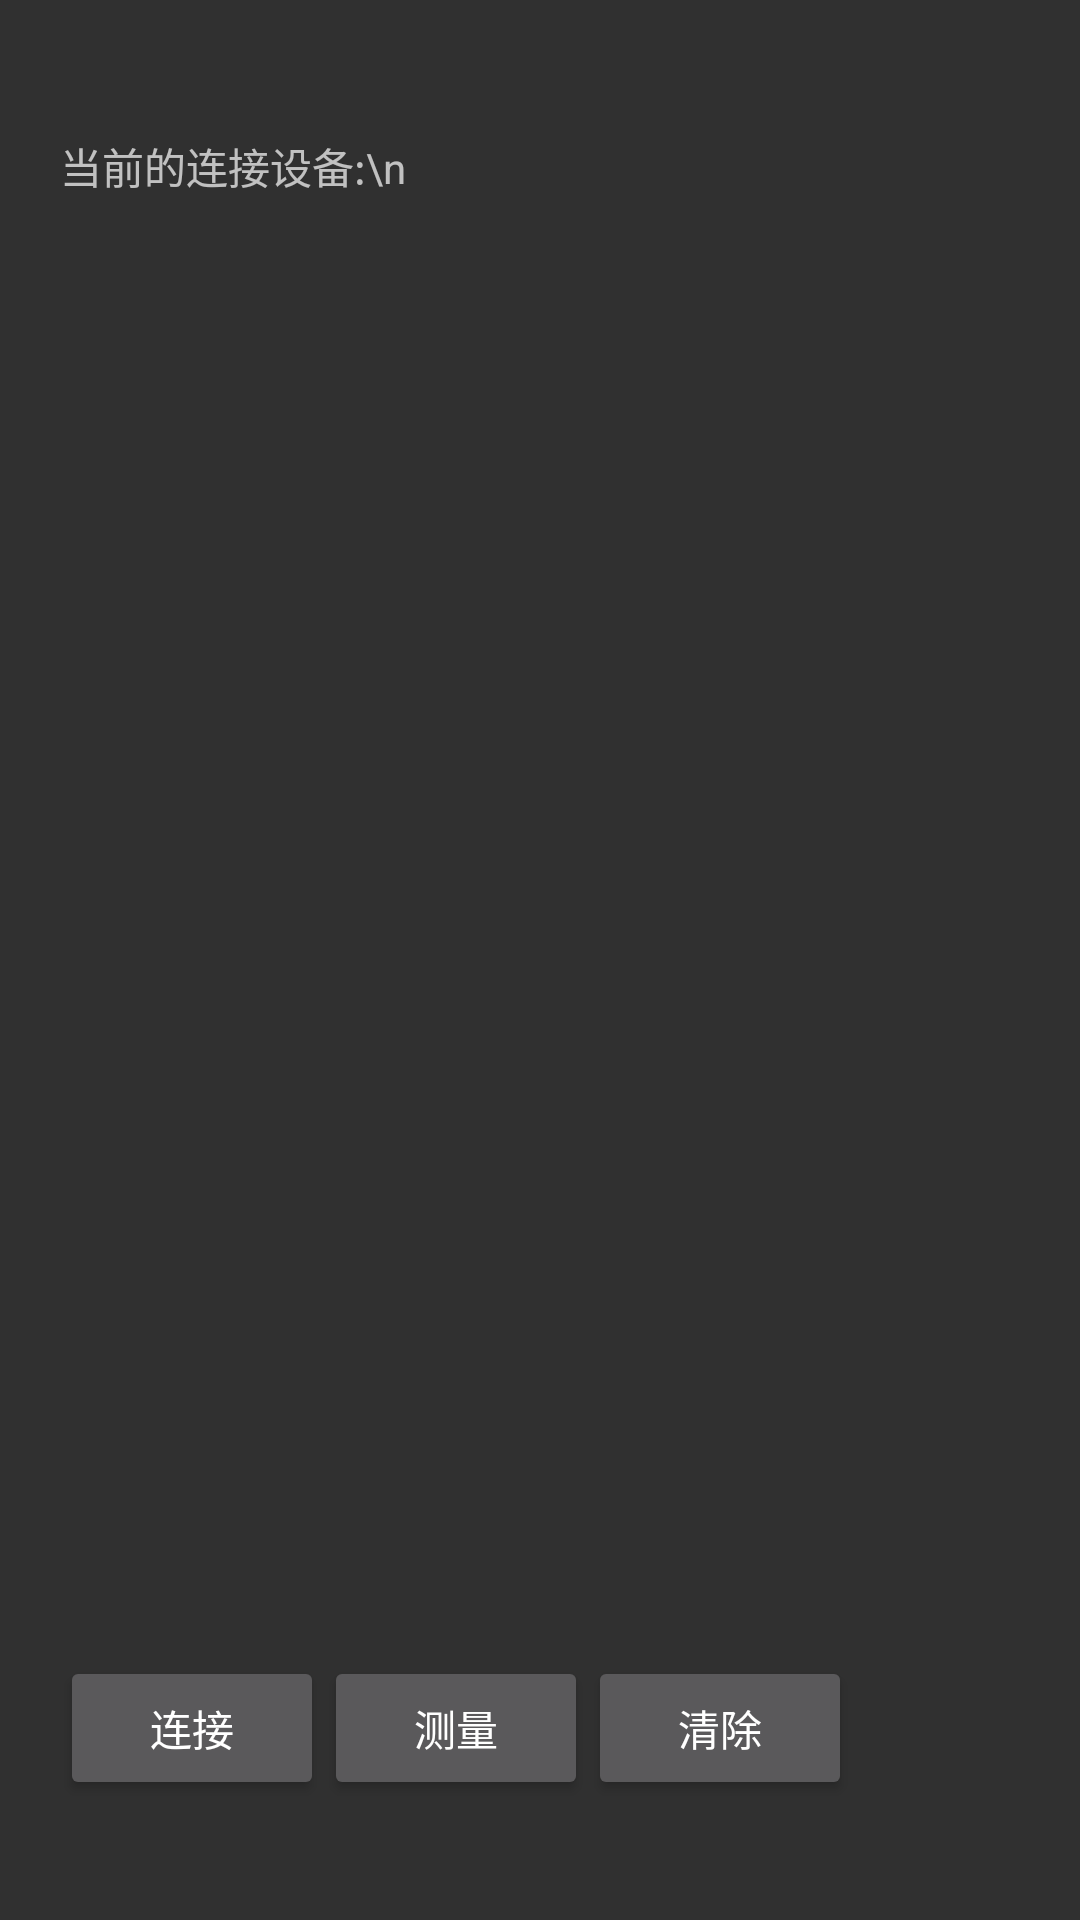

Here is an Android app screen rendered from its layout file. Give the layout XML and the strings, colors and styles it references.
<!-- AndroidManifest.xml: application theme Theme.YaseeJava -->
<!-- res/layout/activity_masschip.xml -->
<?xml version="1.0" encoding="utf-8"?>
<androidx.constraintlayout.widget.ConstraintLayout xmlns:android="http://schemas.android.com/apk/res/android"
    xmlns:app="http://schemas.android.com/apk/res-auto"
    xmlns:tools="http://schemas.android.com/tools"
    android:id="@+id/main"
    android:layout_width="match_parent"
    android:layout_height="match_parent"
    tools:context=".Masschip"
    tools:ignore="MissingConstraints">


    <TextView
        android:id="@+id/masschip_lined_device"
        android:layout_width="wrap_content"
        android:layout_height="wrap_content"
        android:layout_marginStart="20dp"
        android:layout_marginTop="45dp"
        android:text="当前的连接设备:\n"
        app:layout_constraintStart_toStartOf="parent"
        app:layout_constraintTop_toTopOf="parent"
        tools:ignore="MissingConstraints" />


    <ScrollView
        android:layout_width="0dp"
        android:layout_height="0dp"
        android:layout_margin="20dp"
        app:layout_constraintBottom_toTopOf="@+id/linearLayout"
        app:layout_constraintEnd_toEndOf="parent"
        app:layout_constraintStart_toStartOf="parent"
        app:layout_constraintTop_toBottomOf="@+id/masschip_lined_device"
        tools:ignore="MissingConstraints">

        <TextView
            android:id="@+id/masschip_result"
            android:layout_width="wrap_content"
            android:layout_height="wrap_content"
            android:text="" />
    </ScrollView>


    <LinearLayout
        android:id="@+id/linearLayout"
        android:layout_width="match_parent"
        android:layout_height="wrap_content"
        android:layout_marginHorizontal="20dp"
        android:layout_marginBottom="40dp"
        app:layout_constraintBottom_toBottomOf="parent">

        <Button
            android:id="@+id/masschip_link"
            android:layout_width="wrap_content"
            android:layout_height="wrap_content"
            android:width="0dp"
            android:text="连接" />

        <Button
            android:id="@+id/masschip_reset"
            android:layout_width="wrap_content"
            android:layout_height="wrap_content"
            android:width="0dp"
            android:text="测量" />

        <Button
            android:id="@+id/masschip_clear"
            android:layout_width="wrap_content"
            android:layout_height="wrap_content"
            android:width="0dp"
            android:text="清除" />















    </LinearLayout>


</androidx.constraintlayout.widget.ConstraintLayout>
<!-- resources referenced by this layout -->
<resources>
  <style name="Theme.YaseeJava" parent="Base.Theme.YaseeJava" />
  <style name="Base.Theme.YaseeJava" parent="Theme.Design.NoActionBar">
          
          
      </style>
</resources>
